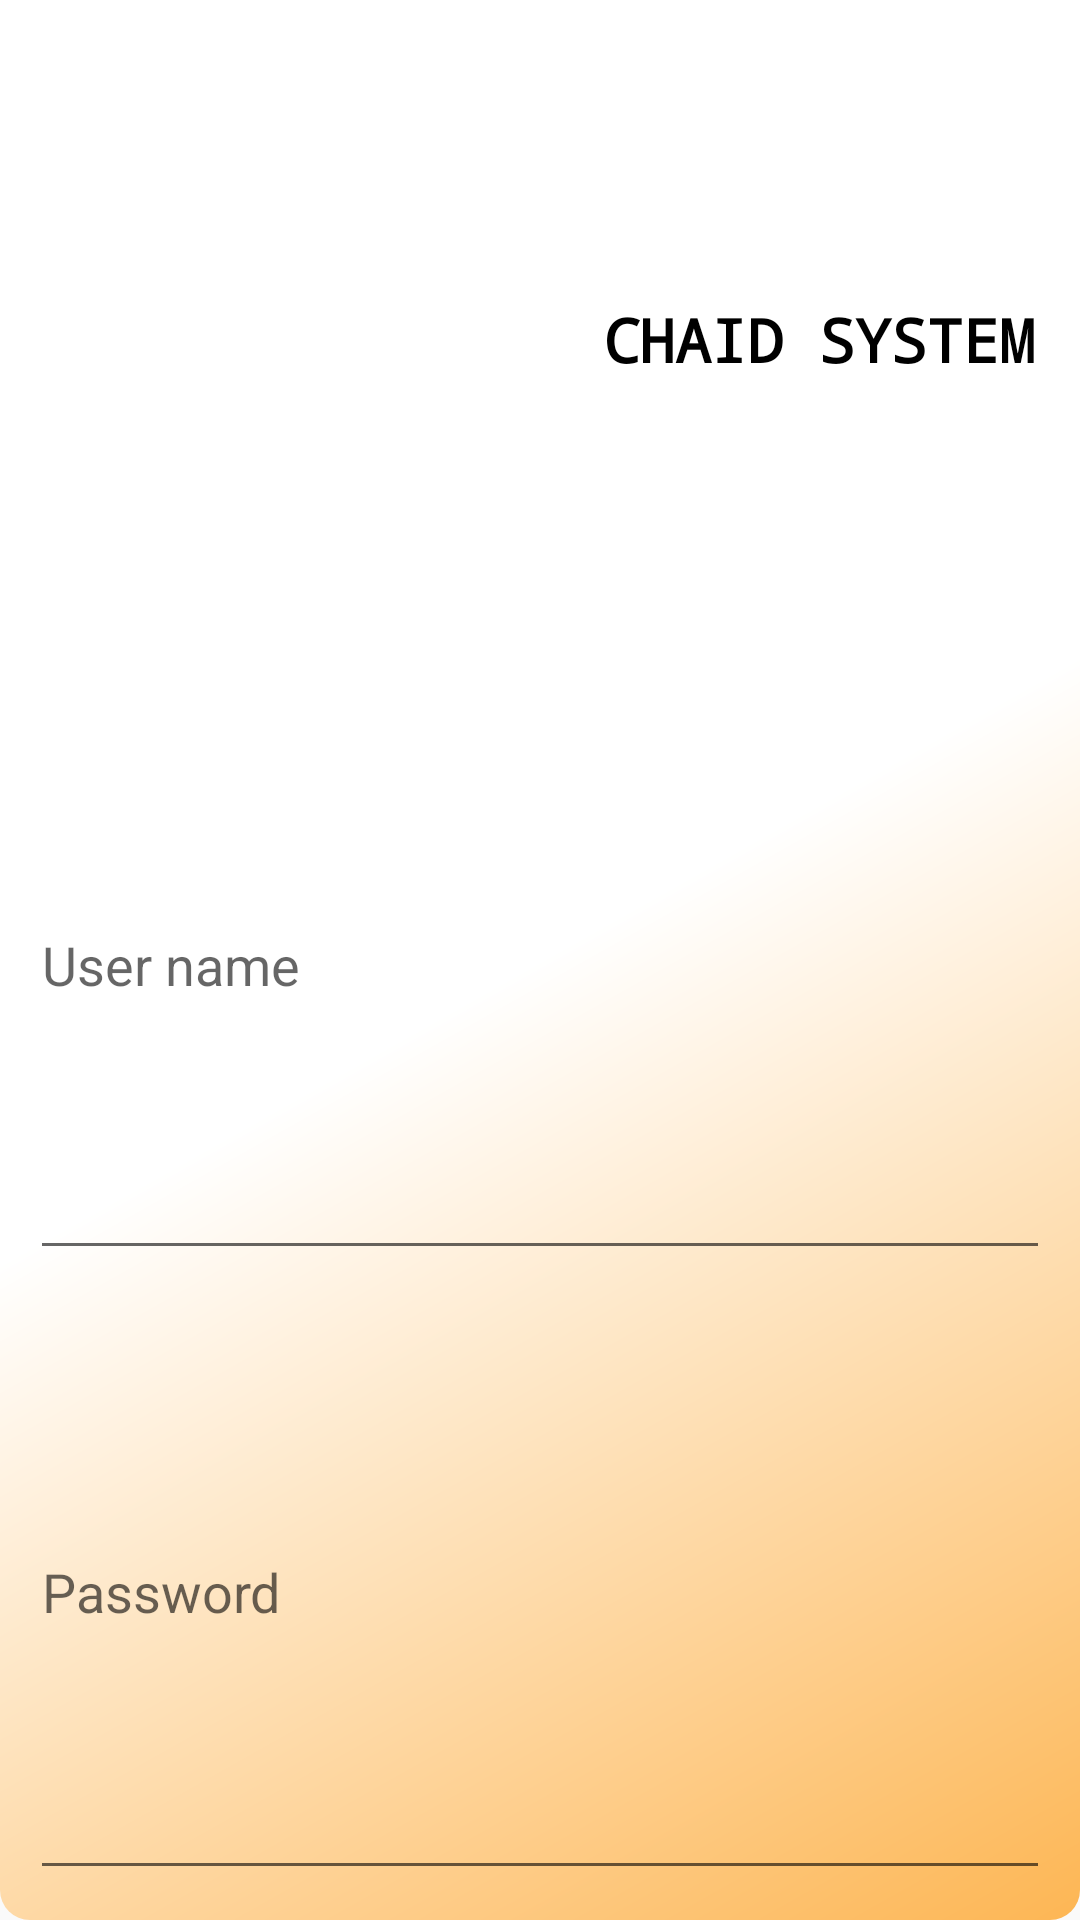

Android layout source for this screen:
<!-- AndroidManifest.xml: application theme AppTheme -->
<!-- res/layout/login_dialog.xml -->
<?xml version="1.0" encoding="utf-8"?>
<LinearLayout
    xmlns:android="http://schemas.android.com/apk/res/android" android:layout_width="match_parent"
    android:layout_height="match_parent"
    android:orientation="vertical"
    android:background="@drawable/gradient_corner_login"
    android:padding="10dp">

    <TextView
        android:layout_width="match_parent"
        android:layout_height="match_parent"
        android:layout_weight="1"
        android:text="CHAID SYSTEM"
        android:textStyle="bold"
        android:textSize="20sp"
        android:gravity="center_vertical"
        android:textAlignment="viewEnd"
        android:padding="5dp"
        android:background="@color/white"
        android:textColor="@color/black"
        android:typeface="monospace"/>

    <EditText
        android:id="@+id/UserName"
        android:layout_width="match_parent"
        android:layout_height="match_parent"
        android:layout_weight="1"
        android:hint="User name"/>

    <EditText
        android:id="@+id/Password"
        android:layout_width="match_parent"
        android:layout_height="match_parent"
        android:layout_weight="1"
        android:inputType="numberPassword"
        android:layout_marginTop="5dp"
        android:hint="Password"/>


</LinearLayout>
<!-- resources referenced by this layout -->
<resources>
  <color name="black">#000</color>
  <color name="white">#FFF</color>
  <!-- drawable gradient_corner_login (drawable) -->
  <?xml version="1.0" encoding="utf-8"?>
  <shape xmlns:android="http://schemas.android.com/apk/res/android"
      android:thickness="0dp"
      android:shape="rectangle">
      <gradient
          android:angle="135"
          android:centerColor="@color/white"
          android:endColor="@color/white"
          android:startColor="@color/orange1"
          android:type="linear" />
      <corners android:topLeftRadius="0dp"
          android:topRightRadius="0dp"
          android:bottomLeftRadius="10dp"
          android:bottomRightRadius="10dp"/>
      <padding android:left="10dp" android:right="10dp" />
  </shape>
  <style name="AppTheme" parent="Theme.AppCompat.Light.DarkActionBar">
          
          <item name="colorPrimary">@color/colorPrimary</item>
          <item name="colorPrimaryDark">@color/colorPrimaryDark</item>
          <item name="colorAccent">@color/colorAccent</item>
          <item name="android:dropDownListViewStyle">@style/MySpinner</item>
      </style>
  <color name="orange1">#FDB654</color>
  <color name="colorPrimary">#000000</color>
  <color name="colorPrimaryDark">#151515</color>
  <color name="colorAccent">#000000</color>
  <style name="MySpinner" parent="Theme.AppCompat.Light.DarkActionBar">
          <item name="android:dividerHeight">1dp</item>
          <item name="android:divider">#000</item>
      </style>
</resources>
